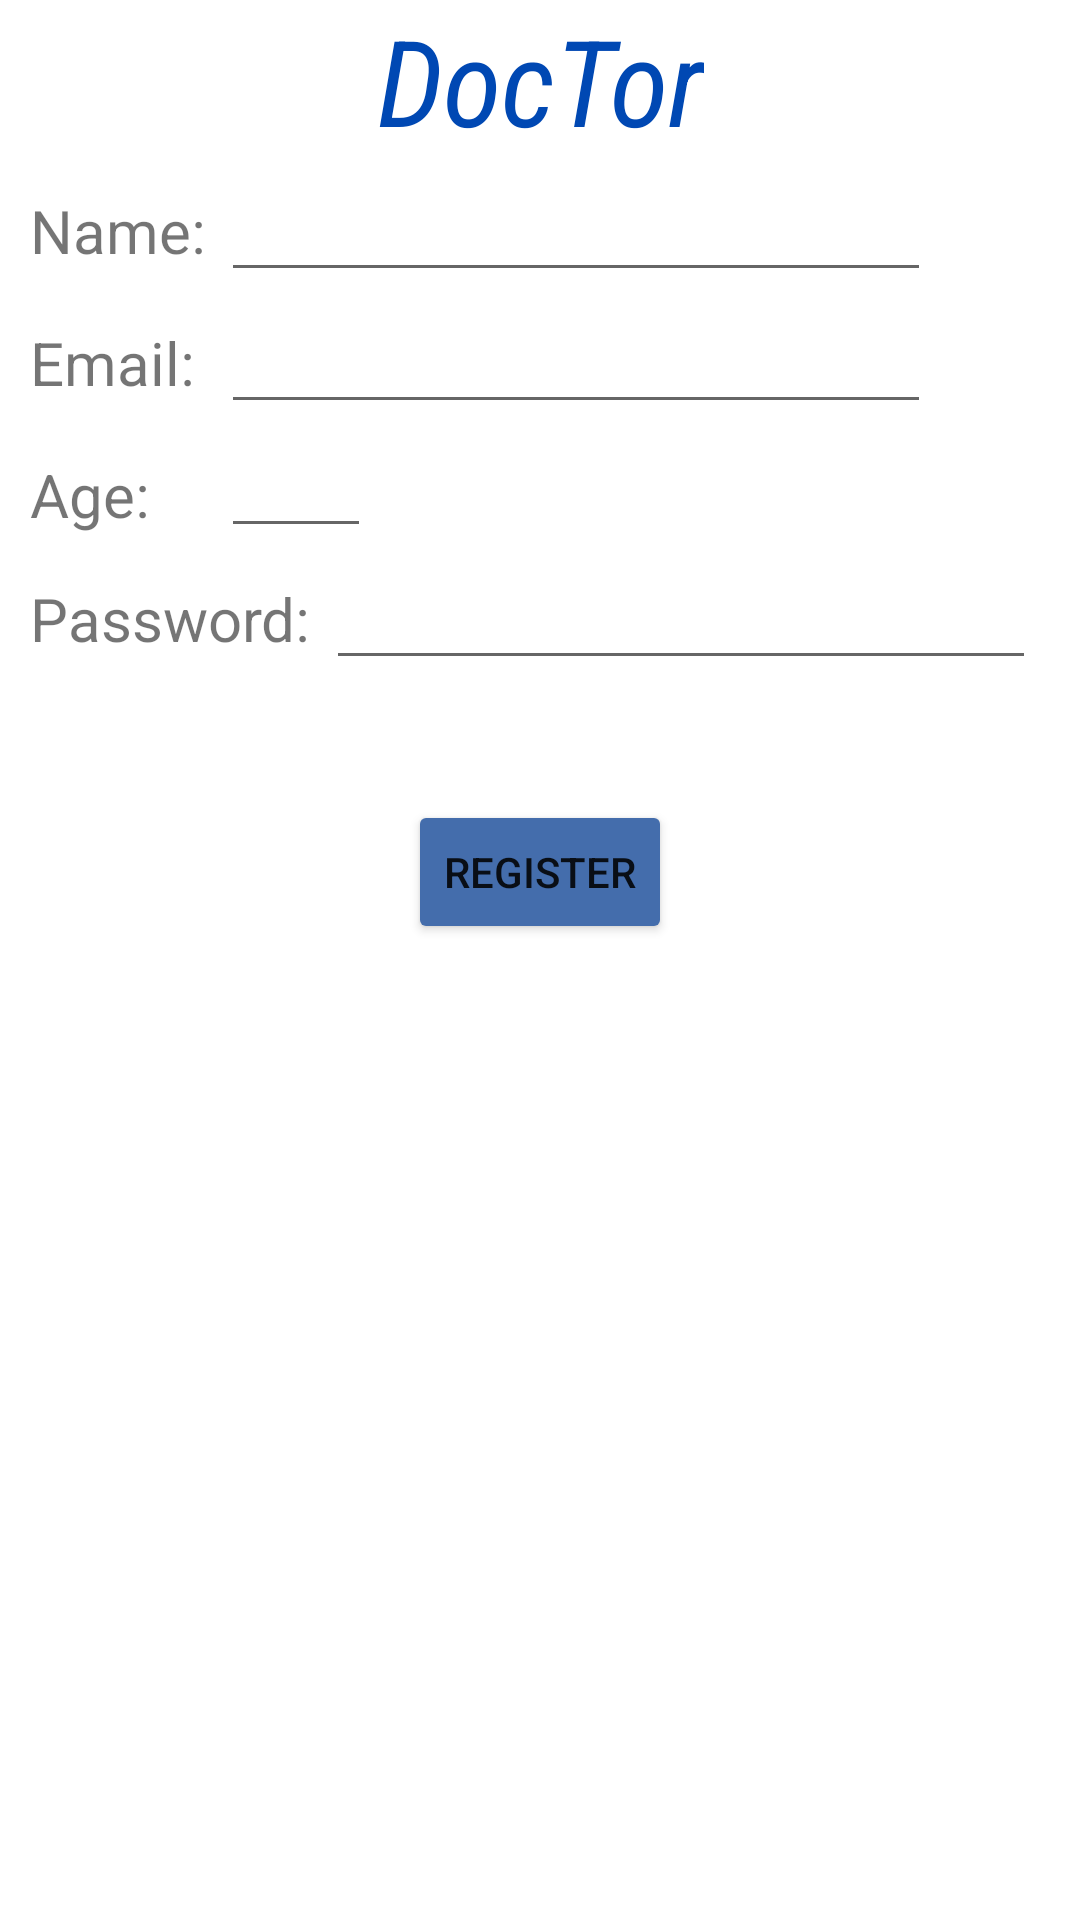

Layout XML and referenced resources for this Android screen:
<!-- AndroidManifest.xml: application theme Theme.DoctorAppointmentApp -->
<!-- res/layout/register_patient.xml -->
<?xml version="1.0" encoding="utf-8"?>
<androidx.constraintlayout.widget.ConstraintLayout xmlns:android="http://schemas.android.com/apk/res/android"
    xmlns:tools="http://schemas.android.com/tools"
    android:layout_width="match_parent"
    android:layout_height="match_parent"
    xmlns:app="http://schemas.android.com/apk/res-auto">


    <TextView
        android:id="@+id/title"
        android:layout_width="wrap_content"
        android:layout_height="wrap_content"
        android:text="DocTor"
        android:textStyle="italic"
        android:fontFamily="sans-serif-condensed"
        android:textColor="#0048B3"
        android:textSize="40dp"
        app:layout_constraintLeft_toLeftOf="parent"
        app:layout_constraintRight_toRightOf="parent"
        app:layout_constraintTop_toTopOf="parent" />


    
    <TextView
        android:id="@+id/name_text"
        android:layout_width="wrap_content"
        android:layout_height="wrap_content"
        android:text="Name: "
        android:textSize="20dp"
        android:layout_marginLeft="10dp"
        android:layout_marginTop="10dp"
        app:layout_constraintStart_toStartOf="parent"
        app:layout_constraintTop_toBottomOf="@+id/title" />


    <EditText
        android:id="@+id/name_edit"
        android:layout_width="wrap_content"
        android:layout_height="wrap_content"
        android:ems="10"
        android:inputType="textPersonName"
        android:text=""
        android:textSize="20dp"
        app:layout_constraintStart_toEndOf="@+id/name_text"
        app:layout_constraintTop_toBottomOf="@+id/title" />

    
    <TextView
        android:id="@+id/email_text"
        android:layout_width="wrap_content"
        android:layout_height="wrap_content"
        android:text="Email: "
        android:layout_marginLeft="10dp"
        android:layout_marginTop="10dp"
        android:textSize="20dp"
        app:layout_constraintStart_toStartOf="parent"
        app:layout_constraintTop_toBottomOf="@+id/name_edit" />


    <EditText
        android:id="@+id/edit_email"
        android:layout_width="wrap_content"
        android:layout_height="wrap_content"
        android:ems="10"
        android:inputType="textEmailAddress"
        android:textSize="20dp"
        app:layout_constraintStart_toEndOf="@+id/name_text"
        app:layout_constraintTop_toBottomOf="@+id/name_edit" />


    
    <TextView
        android:id="@+id/age_text"
        android:layout_width="wrap_content"
        android:layout_height="wrap_content"
        android:text="Age: "
        android:layout_marginLeft="10dp"
        android:layout_marginTop="10dp"
        android:textSize="20dp"
        app:layout_constraintStart_toStartOf="parent"
        app:layout_constraintTop_toBottomOf="@+id/edit_email" />

    <EditText
        android:id="@+id/edit_age"
        android:layout_width="50dp"
        android:layout_height="wrap_content"
        android:ems="10"
        android:inputType="number"
        app:layout_constraintStart_toEndOf="@+id/name_text"
        app:layout_constraintTop_toBottomOf="@+id/edit_email" />


    
    <TextView
        android:id="@+id/password_text"
        android:layout_width="wrap_content"
        android:layout_height="wrap_content"
        android:text="Password: "
        android:layout_marginTop="10dp"
        android:layout_marginLeft="10dp"
        android:textSize="20dp"
        app:layout_constraintStart_toStartOf="parent"
        app:layout_constraintTop_toBottomOf="@+id/edit_age" />


    <EditText
        android:id="@+id/password_edit"
        android:layout_width="wrap_content"
        android:layout_height="wrap_content"
        android:ems="10"
        android:inputType="textPassword"
        android:text=""
        android:textSize="20dp"
        app:layout_constraintStart_toEndOf="@+id/password_text"
        app:layout_constraintTop_toBottomOf="@+id/edit_age" />

    
    <Button
        android:id="@+id/register_button"
        android:layout_width="wrap_content"
        android:layout_height="wrap_content"
        android:backgroundTint="#446DAC"
        android:text="register"
        android:layout_marginTop="40dp"
        app:layout_constraintEnd_toEndOf="parent"
        app:layout_constraintStart_toStartOf="parent"
        app:layout_constraintTop_toBottomOf="@+id/password_edit" />


    <ProgressBar
        android:id="@+id/progressBar"
        style="?android:attr/progressBarStyle"
        android:layout_width="wrap_content"
        android:layout_height="wrap_content"
        app:layout_constraintBottom_toBottomOf="parent"
        app:layout_constraintTop_toTopOf="parent"
        app:layout_constraintEnd_toEndOf="parent"
        app:layout_constraintStart_toStartOf="parent"/>

</androidx.constraintlayout.widget.ConstraintLayout>
<!-- resources referenced by this layout -->
<resources>
  <style name="Theme.DoctorAppointmentApp" parent="Theme.MaterialComponents.DayNight.NoActionBar">
          
          <item name="colorPrimary">#446DAC</item>
          <item name="colorPrimaryVariant">#446DAC</item>
          <item name="colorOnPrimary">@color/white</item>
          
          <item name="colorSecondary">#446DAC</item>
          <item name="colorSecondaryVariant">#446DAC</item>
          <item name="colorOnSecondary">@color/black</item>
          
          <item name="android:statusBarColor" tools:targetApi="l">?attr/colorPrimaryVariant</item>
          
      </style>
  <!-- not gathered from this repository: default colours our renderer supplied (Android Studio template values) -->
  <color name="black">#FF000000</color>
  <color name="white">#FFFFFFFF</color>
</resources>
